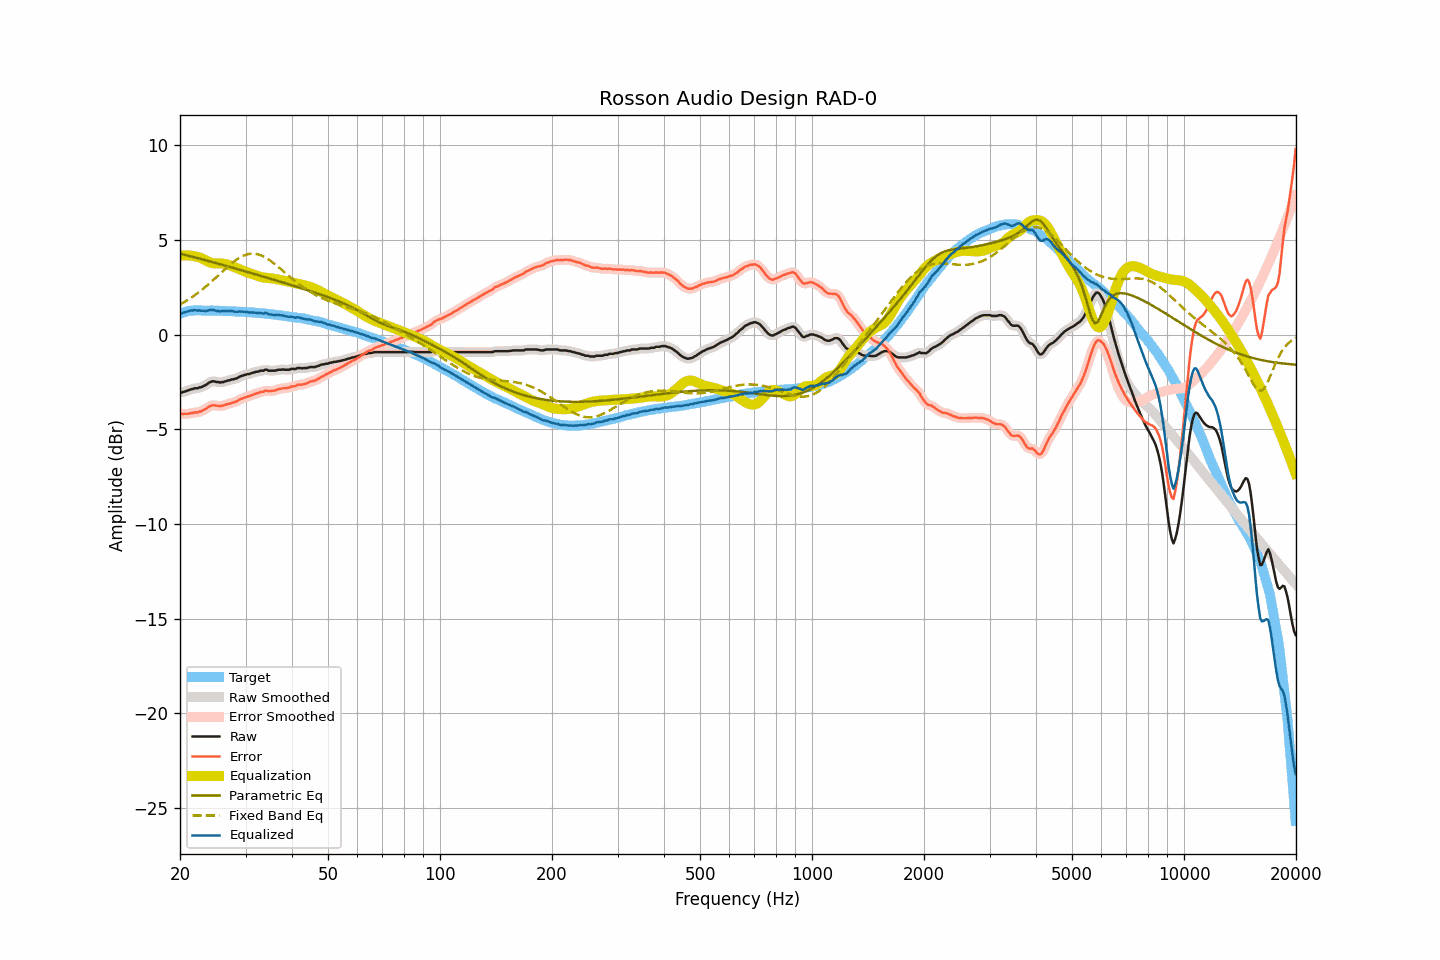

Values plotted in this chart, from the file beside it:
frequency, raw, smoothed, error, error_smoothed, equalization, parametric_eq, fixed_band_eq, equalized_raw, equalized_smoothed, target
20.00, -3.05, -3.06, -4.15, -4.16, 4.18, 4.27, 1.58, 1.13, 1.11, 1.10
20.20, -3.07, -3.05, -4.20, -4.18, 4.18, 4.25, 1.63, 1.11, 1.13, 1.13
20.40, -3.03, -3.03, -4.19, -4.19, 4.18, 4.23, 1.68, 1.15, 1.15, 1.16
20.61, -3.01, -3.01, -4.19, -4.20, 4.18, 4.21, 1.73, 1.17, 1.17, 1.18
20.81, -2.98, -2.98, -4.19, -4.19, 4.18, 4.19, 1.78, 1.20, 1.20, 1.21
21.02, -2.95, -2.95, -4.19, -4.18, 4.18, 4.16, 1.83, 1.23, 1.23, 1.24
21.23, -2.92, -2.92, -4.17, -4.17, 4.17, 4.14, 1.89, 1.25, 1.25, 1.25
21.44, -2.89, -2.89, -4.15, -4.15, 4.16, 4.12, 1.94, 1.27, 1.27, 1.26
21.66, -2.88, -2.87, -4.15, -4.13, 4.15, 4.10, 2.00, 1.27, 1.28, 1.27
21.87, -2.84, -2.86, -4.11, -4.13, 4.13, 4.08, 2.06, 1.29, 1.28, 1.27
22.09, -2.84, -2.84, -4.12, -4.11, 4.12, 4.06, 2.12, 1.28, 1.28, 1.28
22.31, -2.84, -2.82, -4.11, -4.10, 4.10, 4.03, 2.19, 1.26, 1.27, 1.28
22.54, -2.79, -2.81, -4.07, -4.08, 4.07, 4.01, 2.25, 1.28, 1.26, 1.27
22.76, -2.79, -2.78, -4.06, -4.05, 4.04, 3.99, 2.32, 1.25, 1.26, 1.27
22.99, -2.75, -2.75, -4.01, -4.02, 4.00, 3.97, 2.39, 1.25, 1.25, 1.26
23.22, -2.71, -2.72, -3.97, -3.98, 3.96, 3.94, 2.46, 1.25, 1.24, 1.26
23.45, -2.67, -2.66, -3.93, -3.92, 3.91, 3.92, 2.53, 1.24, 1.25, 1.26
23.69, -2.61, -2.61, -3.87, -3.87, 3.87, 3.90, 2.60, 1.26, 1.26, 1.26
23.92, -2.54, -2.55, -3.80, -3.82, 3.83, 3.87, 2.67, 1.29, 1.28, 1.26
24.16, -2.51, -2.50, -3.78, -3.77, 3.80, 3.85, 2.75, 1.29, 1.29, 1.27
24.40, -2.47, -2.48, -3.74, -3.74, 3.77, 3.83, 2.82, 1.30, 1.30, 1.27
24.65, -2.47, -2.48, -3.73, -3.74, 3.76, 3.81, 2.90, 1.29, 1.28, 1.26
24.89, -2.49, -2.48, -3.75, -3.74, 3.75, 3.78, 2.98, 1.26, 1.27, 1.26
25.14, -2.51, -2.51, -3.77, -3.76, 3.75, 3.76, 3.06, 1.24, 1.25, 1.26
25.39, -2.51, -2.52, -3.77, -3.77, 3.75, 3.74, 3.14, 1.24, 1.23, 1.26
25.65, -2.54, -2.53, -3.79, -3.78, 3.75, 3.71, 3.21, 1.21, 1.23, 1.25
25.91, -2.51, -2.52, -3.75, -3.76, 3.75, 3.69, 3.29, 1.24, 1.23, 1.24
26.16, -2.51, -2.50, -3.75, -3.75, 3.74, 3.66, 3.37, 1.23, 1.23, 1.24
26.43, -2.47, -2.48, -3.71, -3.72, 3.72, 3.64, 3.45, 1.25, 1.25, 1.24
26.69, -2.46, -2.46, -3.70, -3.70, 3.70, 3.62, 3.53, 1.24, 1.25, 1.24
26.96, -2.42, -2.43, -3.66, -3.67, 3.68, 3.59, 3.60, 1.26, 1.25, 1.24
27.23, -2.42, -2.41, -3.66, -3.64, 3.65, 3.57, 3.67, 1.23, 1.24, 1.24
27.50, -2.37, -2.38, -3.61, -3.62, 3.62, 3.54, 3.75, 1.25, 1.23, 1.24
27.77, -2.37, -2.37, -3.59, -3.59, 3.59, 3.52, 3.81, 1.22, 1.22, 1.22
28.05, -2.35, -2.34, -3.57, -3.56, 3.56, 3.50, 3.88, 1.21, 1.21, 1.22
28.33, -2.32, -2.32, -3.53, -3.53, 3.52, 3.47, 3.94, 1.20, 1.20, 1.21
28.62, -2.28, -2.28, -3.49, -3.49, 3.48, 3.45, 4.00, 1.20, 1.21, 1.21
28.90, -2.23, -2.24, -3.44, -3.44, 3.45, 3.42, 4.05, 1.22, 1.21, 1.21
29.19, -2.20, -2.20, -3.40, -3.40, 3.41, 3.40, 4.10, 1.21, 1.21, 1.20
29.48, -2.17, -2.17, -3.37, -3.37, 3.38, 3.37, 4.14, 1.21, 1.21, 1.20
29.78, -2.14, -2.14, -3.33, -3.34, 3.34, 3.35, 4.18, 1.20, 1.20, 1.19
30.08, -2.12, -2.12, -3.31, -3.31, 3.31, 3.33, 4.21, 1.19, 1.19, 1.19
30.38, -2.09, -2.10, -3.27, -3.28, 3.28, 3.30, 4.24, 1.19, 1.18, 1.18
30.68, -2.09, -2.08, -3.27, -3.25, 3.25, 3.28, 4.25, 1.16, 1.17, 1.18
30.99, -2.05, -2.05, -3.22, -3.22, 3.22, 3.25, 4.27, 1.17, 1.16, 1.17
31.30, -2.03, -2.03, -3.19, -3.19, 3.19, 3.23, 4.27, 1.16, 1.16, 1.16
31.61, -2.00, -2.00, -3.16, -3.16, 3.16, 3.20, 4.27, 1.16, 1.16, 1.16
31.93, -1.98, -1.98, -3.13, -3.13, 3.13, 3.18, 4.26, 1.15, 1.15, 1.15
32.24, -1.96, -1.96, -3.10, -3.10, 3.10, 3.15, 4.24, 1.14, 1.14, 1.14
32.57, -1.95, -1.94, -3.08, -3.07, 3.07, 3.13, 4.22, 1.12, 1.13, 1.13
32.89, -1.91, -1.93, -3.04, -3.05, 3.05, 3.10, 4.19, 1.14, 1.12, 1.13
33.22, -1.91, -1.91, -3.03, -3.03, 3.03, 3.08, 4.16, 1.12, 1.12, 1.12
33.55, -1.91, -1.88, -3.02, -3.00, 3.01, 3.05, 4.12, 1.10, 1.13, 1.12
33.89, -1.86, -1.88, -2.96, -2.98, 3.00, 3.03, 4.07, 1.14, 1.12, 1.10
34.23, -1.86, -1.88, -2.96, -2.98, 2.99, 3.00, 4.02, 1.13, 1.11, 1.10
34.57, -1.91, -1.89, -3.00, -2.97, 2.98, 2.98, 3.97, 1.07, 1.09, 1.09
34.92, -1.91, -1.91, -2.98, -2.98, 2.97, 2.95, 3.91, 1.06, 1.07, 1.07
35.27, -1.91, -1.92, -2.98, -2.98, 2.96, 2.93, 3.85, 1.05, 1.05, 1.07
35.62, -1.91, -1.91, -2.97, -2.97, 2.95, 2.90, 3.78, 1.04, 1.04, 1.06
35.97, -1.91, -1.90, -2.95, -2.95, 2.94, 2.88, 3.72, 1.03, 1.04, 1.04
... 635 more rows
